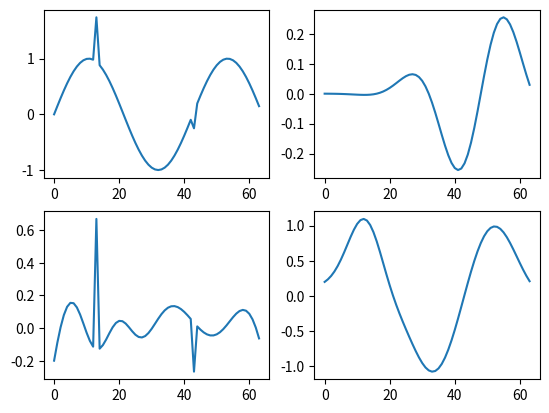

Python code for this plot:
# -.- coding=utf8 -.-
import numpy as np
import matplotlib.pyplot as plt


def generate_data(n):
    beg, end = 0, 1.5
    t = np.arange(beg,end, (end-beg)/n)
    data= np.sin(2*np.pi*t)
    
    return t, data

def generate_rand(n):
    #添加在特定点添加突变
    #data
    beg, end = 0, 1.5
    t = np.arange(beg,end, (end-beg)/n)
    data= np.sin(2*np.pi*t)
    data[13]+=0.8
    data[43]-=0.3
    return data

def select_best(signal_r, N, a_base, j_min, j_max, u_base,\
        p_min, v_base, k_min, w_base, i_min, i_max):
    proj_trans=0
    proj=0
    size_dic=0
    for j in np.arange(j_min, j_max+1):
        for p in np.arange(p_min, N*2**(-j+1)+1):
            for k in np.arange(k_min, 2**(j+1)+1):
                for i in np.arange(i_min, i_max+1):
                    size_dic+=1
                    s=a_base**j
                    u=p*s*u_base
                    v=k*(1.0/s)*v_base
                    w=i*w_base
                    # t=np.array([i for i in range(0,N)])
                    t=np.arange(0,N)
                    t=(t-u)/(s*1.0)
                    g=(1.0/np.sqrt(s))*np.exp(-np.pi*t*t)*np.cos(v*t+w) # garbor function 离散化
                    #print ("raw g: ", g)
                    g=g/np.sqrt(np.sum(g*g)) #对向量单位化
                    proj_trans=np.sum(signal_r*g) #做内积(残差在向量上投影)
                    #print ("i:", i, "proj_trans:", proj_trans)
                    # 比较投影的长度，选出投影长度最大的原子，更新参数
                    # (scale, translation, freq, phase)
                    if np.abs(proj_trans)>np.abs(proj):
                        proj=proj_trans
                        scale=s
                        translation=u
                        freq=v
                        phase=w
    #print("size_dic: ",size_dic)
    #print("in func:",proj, scale, translation, freq, phase)
    return (proj, scale, translation, freq, phase)

data=generate_rand(64)

iter_num= 4
N=len(data)
signal_reconstruct= np.zeros(N)
signal_r= data.copy()
# initialize
# 参数根据参考文献中数据设置
a_base=2.0
j_min=0
j_max=np.log2(N)
u_base=1.0/2
p_min=0
v_base=np.pi
k_min=0
w_base=np.pi/6.0
i_min=0
i_max=12
# set
for n in range(0, iter_num):
    # 得到最佳原子及在该原子上的投影
    (proj, scale, translation, freq, phase)=select_best(signal_r,\
            N, a_base, j_min, j_max, u_base, p_min, v_base,\
            k_min, w_base, i_min, i_max)
    print("in main:",proj, scale, translation, freq, phase)
    # t=np.array([i for i in range(0,N)])
    t=np.arange(0, N)
    t=(t-translation)/scale
    g=(1.0/np.sqrt(scale))*np.exp(-np.pi*t*t)*np.cos(freq*t+phase)
    # print ("raw g: ", g)
    g=g/np.sqrt(np.sum(g*g))
    # print ("unit g: ", g)
    # set
    signal_reconstruct+=proj*g
    signal_r-=proj*g
    print('iterate time:', n)

#plt.plot(data)
plt.subplot(221)
plt.plot(data)
plt.subplot(222)
plt.plot(g)
plt.subplot(223)
plt.plot(signal_r)
plt.subplot(224)
plt.plot(signal_reconstruct)
plt.show()

